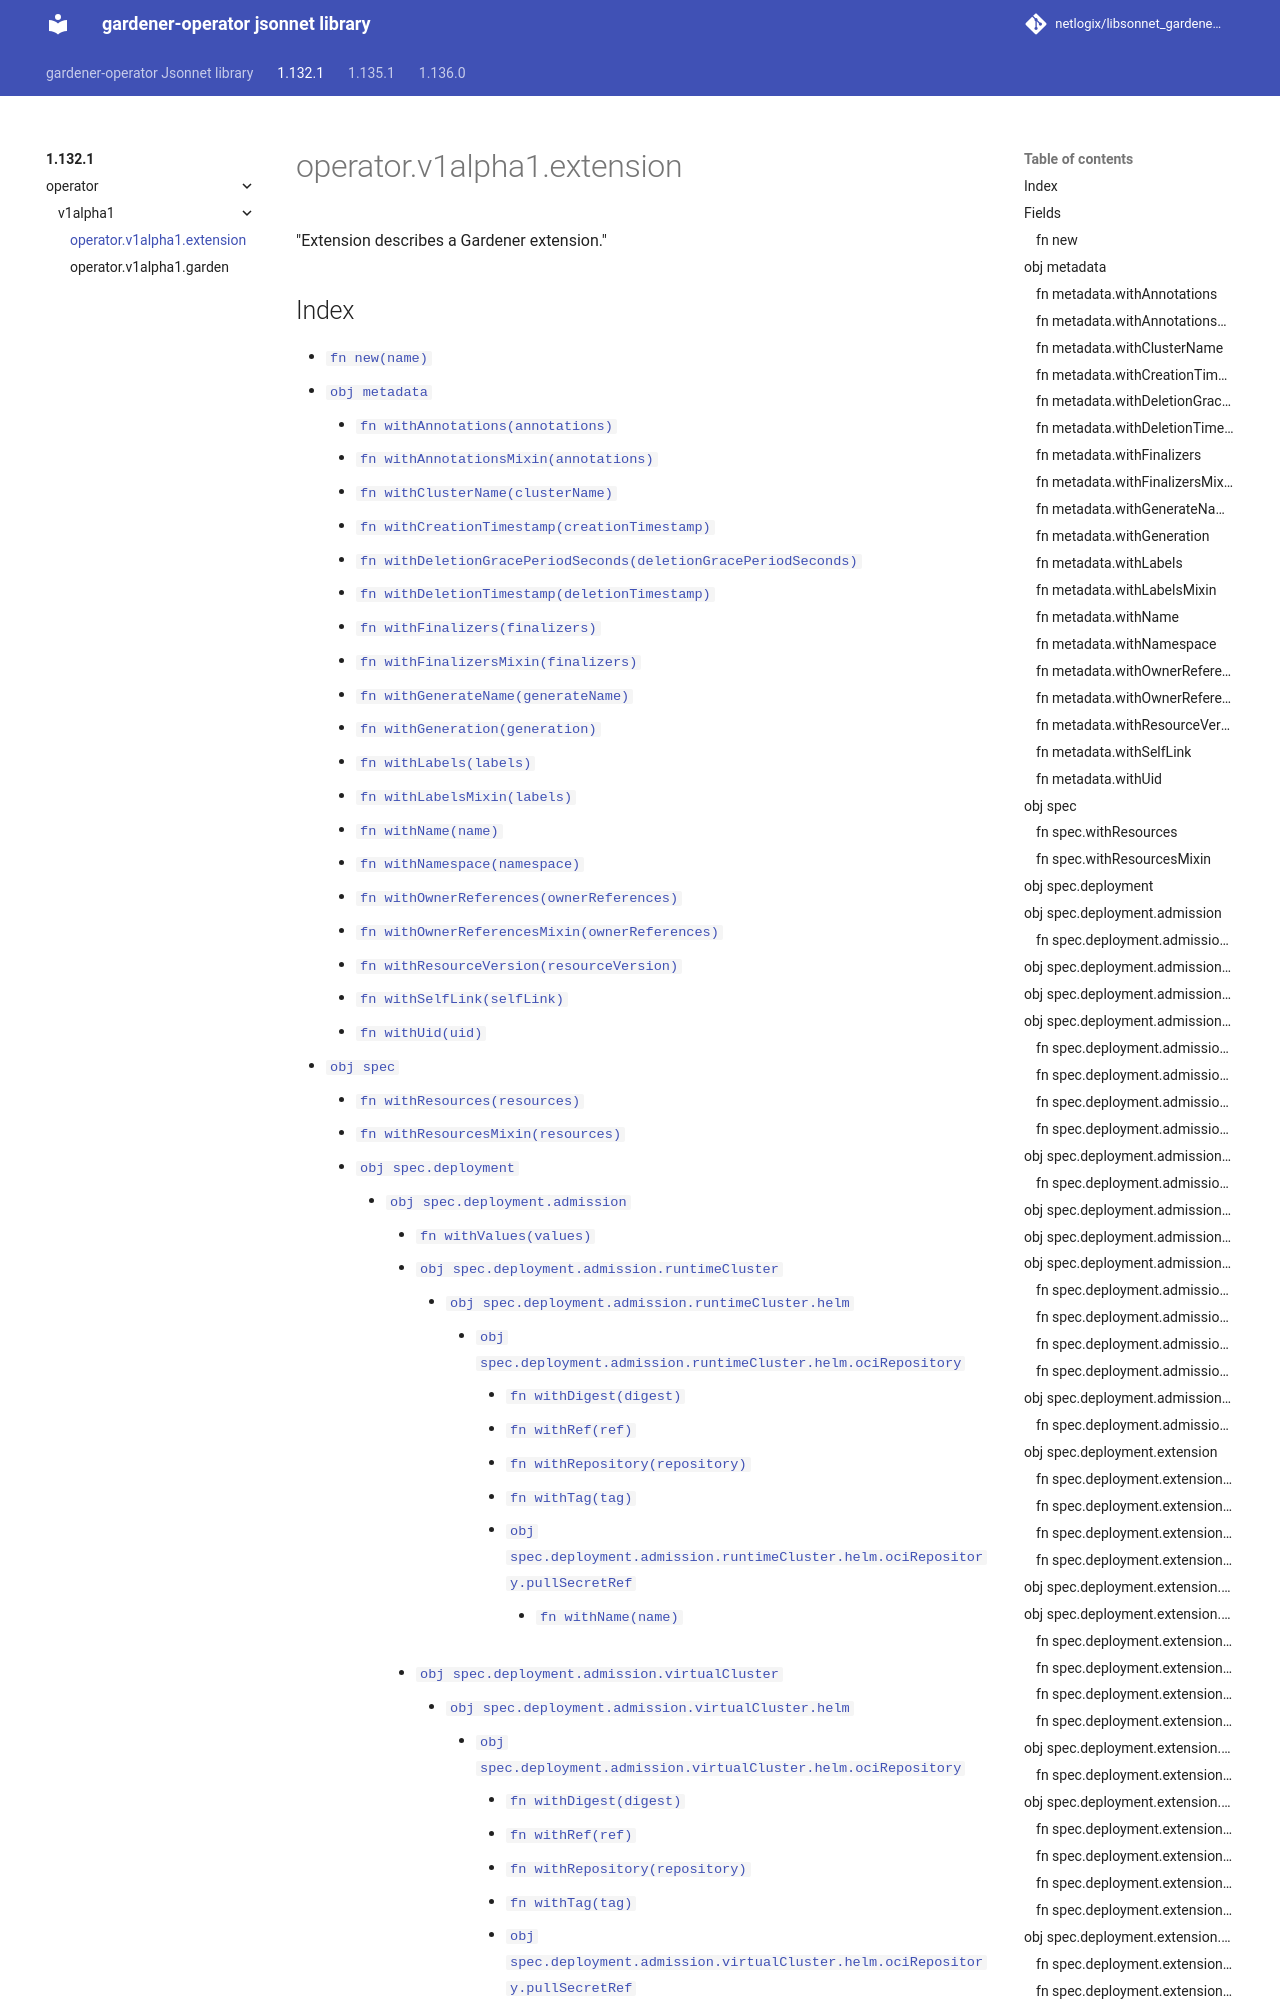

repository: netlogix/libsonnet_gardener-operator · page: 1.132.1/operator/v1alpha1/extension/index.html · generator: mkdocs

---
permalink: /1.132.1/operator/v1alpha1/extension/
---

# operator.v1alpha1.extension

"Extension describes a Gardener extension."

## Index

* [`fn new(name)`](#fn-new)
* [`obj metadata`](#obj-metadata)
  * [`fn withAnnotations(annotations)`](#fn-metadatawithannotations)
  * [`fn withAnnotationsMixin(annotations)`](#fn-metadatawithannotationsmixin)
  * [`fn withClusterName(clusterName)`](#fn-metadatawithclustername)
  * [`fn withCreationTimestamp(creationTimestamp)`](#fn-metadatawithcreationtimestamp)
  * [`fn withDeletionGracePeriodSeconds(deletionGracePeriodSeconds)`](#fn-metadatawithdeletiongraceperiodseconds)
  * [`fn withDeletionTimestamp(deletionTimestamp)`](#fn-metadatawithdeletiontimestamp)
  * [`fn withFinalizers(finalizers)`](#fn-metadatawithfinalizers)
  * [`fn withFinalizersMixin(finalizers)`](#fn-metadatawithfinalizersmixin)
  * [`fn withGenerateName(generateName)`](#fn-metadatawithgeneratename)
  * [`fn withGeneration(generation)`](#fn-metadatawithgeneration)
  * [`fn withLabels(labels)`](#fn-metadatawithlabels)
  * [`fn withLabelsMixin(labels)`](#fn-metadatawithlabelsmixin)
  * [`fn withName(name)`](#fn-metadatawithname)
  * [`fn withNamespace(namespace)`](#fn-metadatawithnamespace)
  * [`fn withOwnerReferences(ownerReferences)`](#fn-metadatawithownerreferences)
  * [`fn withOwnerReferencesMixin(ownerReferences)`](#fn-metadatawithownerreferencesmixin)
  * [`fn withResourceVersion(resourceVersion)`](#fn-metadatawithresourceversion)
  * [`fn withSelfLink(selfLink)`](#fn-metadatawithselflink)
  * [`fn withUid(uid)`](#fn-metadatawithuid)
* [`obj spec`](#obj-spec)
  * [`fn withResources(resources)`](#fn-specwithresources)
  * [`fn withResourcesMixin(resources)`](#fn-specwithresourcesmixin)
  * [`obj spec.deployment`](#obj-specdeployment)
    * [`obj spec.deployment.admission`](#obj-specdeploymentadmission)
      * [`fn withValues(values)`](#fn-specdeploymentadmissionwithvalues)
      * [`obj spec.deployment.admission.runtimeCluster`](#obj-specdeploymentadmissionruntimecluster)
        * [`obj spec.deployment.admission.runtimeCluster.helm`](#obj-specdeploymentadmissionruntimeclusterhelm)
          * [`obj spec.deployment.admission.runtimeCluster.helm.ociRepository`](#obj-specdeploymentadmissionruntimeclusterhelmocirepository)
            * [`fn withDigest(digest)`](#fn-specdeploymentadmissionruntimeclusterhelmocirepositorywithdigest)
            * [`fn withRef(ref)`](#fn-specdeploymentadmissionruntimeclusterhelmocirepositorywithref)
            * [`fn withRepository(repository)`](#fn-specdeploymentadmissionruntimeclusterhelmocirepositorywithrepository)
            * [`fn withTag(tag)`](#fn-specdeploymentadmissionruntimeclusterhelmocirepositorywithtag)
            * [`obj spec.deployment.admission.runtimeCluster.helm.ociRepository.pullSecretRef`](#obj-specdeploymentadmissionruntimeclusterhelmocirepositorypullsecretref)
              * [`fn withName(name)`](#fn-specdeploymentadmissionruntimeclusterhelmocirepositorypullsecretrefwithname)
      * [`obj spec.deployment.admission.virtualCluster`](#obj-specdeploymentadmissionvirtualcluster)
        * [`obj spec.deployment.admission.virtualCluster.helm`](#obj-specdeploymentadmissionvirtualclusterhelm)
          * [`obj spec.deployment.admission.virtualCluster.helm.ociRepository`](#obj-specdeploymentadmissionvirtualclusterhelmocirepository)
            * [`fn withDigest(digest)`](#fn-specdeploymentadmiss
